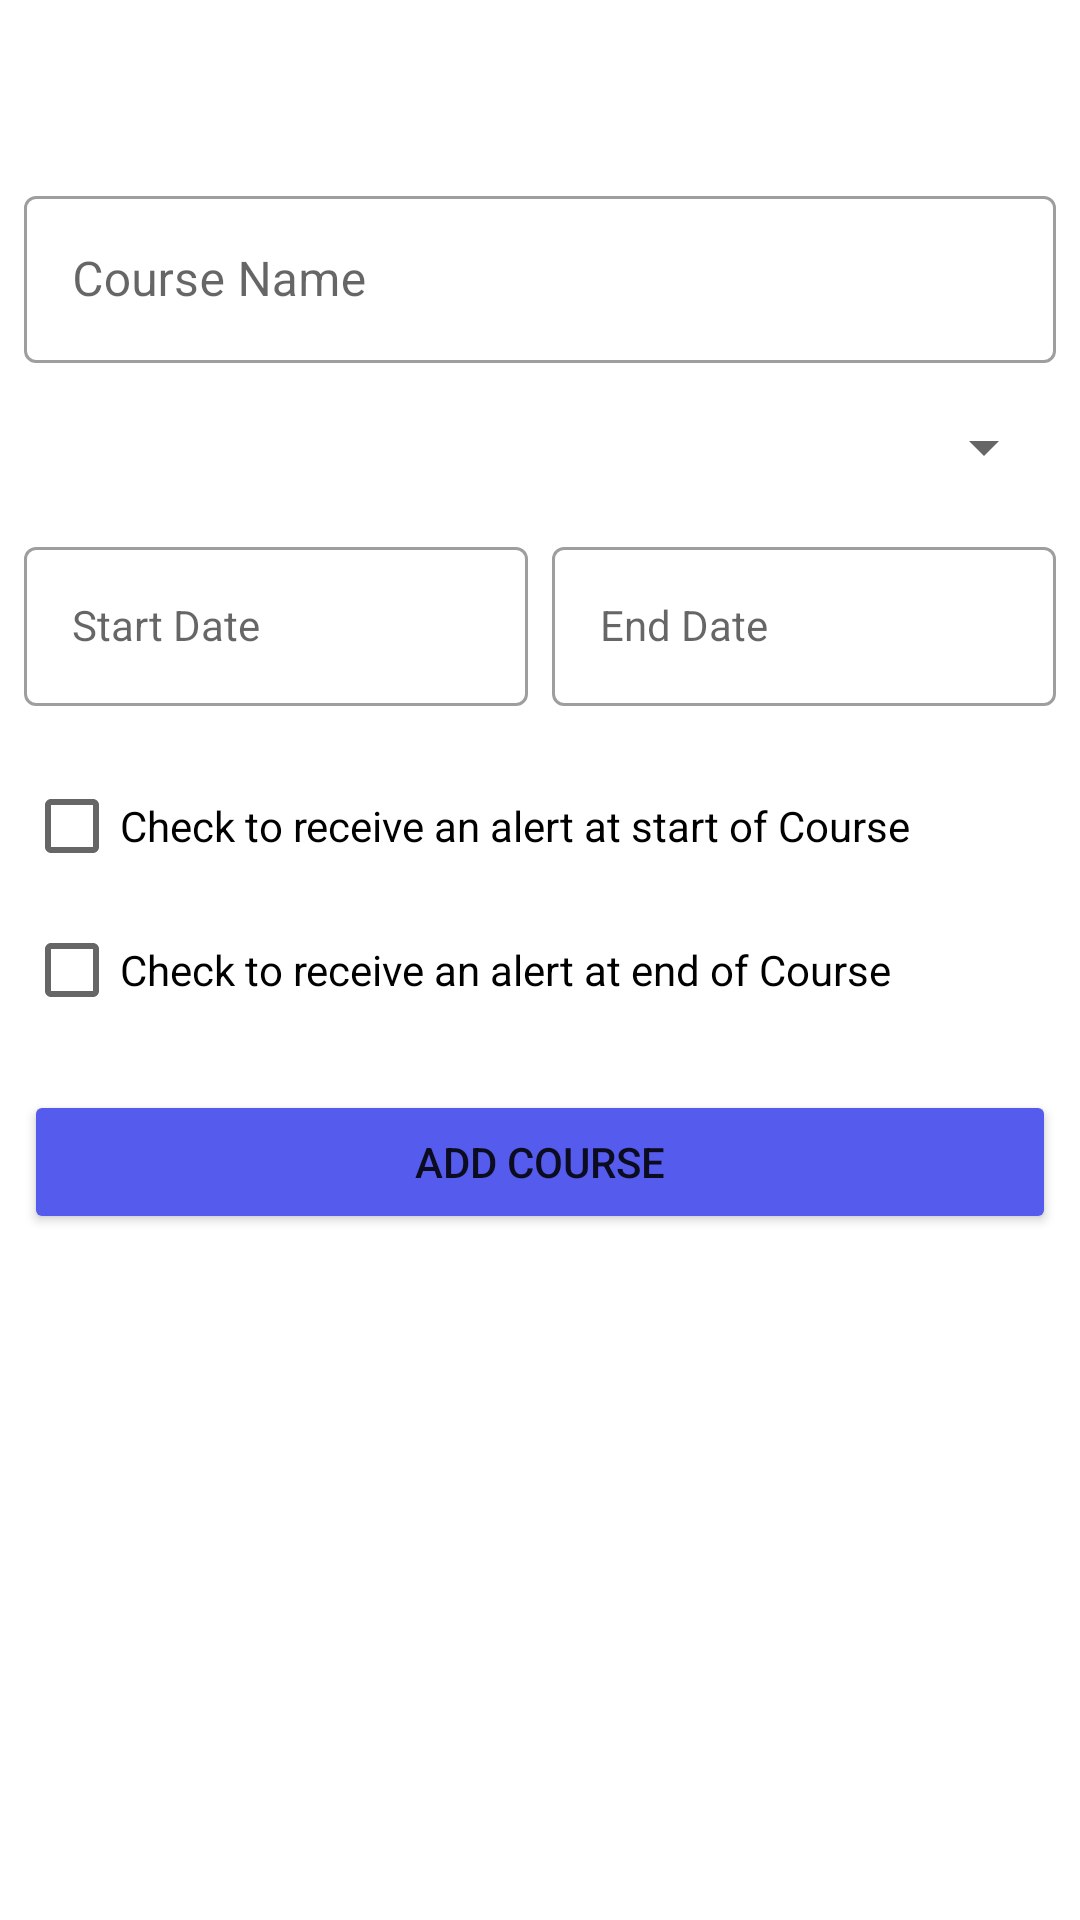

Layout XML and referenced resources for this Android screen:
<!-- AndroidManifest.xml: application theme Theme.Ndoyon_C196 -->
<!-- res/layout/activity_edit_course.xml -->
<?xml version="1.0" encoding="utf-8"?>
<androidx.constraintlayout.widget.ConstraintLayout xmlns:android="http://schemas.android.com/apk/res/android"
    xmlns:app="http://schemas.android.com/apk/res-auto"
    xmlns:tools="http://schemas.android.com/tools"
    android:layout_width="match_parent"
    android:layout_height="match_parent"
    tools:context=".Activity.EditCourse">

    <com.google.android.material.textfield.TextInputLayout
        android:id="@+id/textInputLayout"
        style="@style/Widget.MaterialComponents.TextInputLayout.OutlinedBox"
        android:layout_width="match_parent"
        android:layout_height="wrap_content"
        android:layout_marginStart="8dp"
        android:layout_marginTop="60dp"
        android:layout_marginEnd="8dp"
        android:hint="Course Name"
        app:layout_constraintEnd_toEndOf="parent"
        app:layout_constraintStart_toStartOf="parent"
        app:layout_constraintTop_toTopOf="parent">

        <com.google.android.material.textfield.TextInputEditText
            android:id="@+id/courseName"
            android:layout_width="match_parent"
            android:layout_height="wrap_content"
            android:inputType="text"
            android:singleLine="true" />
    </com.google.android.material.textfield.TextInputLayout>

    <Spinner
        android:id="@+id/spinCourseStatus"
        style="@style/Widget.AppCompat.Spinner.DropDown"
        android:layout_width="match_parent"
        android:layout_height="wrap_content"
        android:layout_marginStart="8dp"
        android:layout_marginTop="16dp"
        android:layout_marginEnd="8dp"
        app:layout_constraintEnd_toEndOf="parent"
        app:layout_constraintStart_toStartOf="parent"
        app:layout_constraintTop_toBottomOf="@+id/textInputLayout" />

    <androidx.appcompat.widget.LinearLayoutCompat
        android:id="@+id/datesStartEnd"
        android:layout_width="match_parent"
        android:layout_height="wrap_content"
        android:layout_marginStart="8dp"
        android:layout_marginTop="16dp"
        android:layout_marginEnd="8dp"
        android:gravity="center"
        android:orientation="horizontal"
        app:layout_constraintEnd_toEndOf="parent"
        app:layout_constraintHorizontal_bias="0.0"
        app:layout_constraintStart_toStartOf="parent"
        app:layout_constraintTop_toBottomOf="@+id/spinCourseStatus">

        <com.google.android.material.textfield.TextInputLayout
            android:id="@+id/textInputLayout3"
            style="@style/Widget.MaterialComponents.TextInputLayout.OutlinedBox"
            android:layout_width="0dp"
            android:layout_height="wrap_content"
            android:layout_marginEnd="4dp"
            android:layout_weight="1"
            android:hint="Start Date">

            <com.google.android.material.textfield.TextInputEditText
                android:id="@+id/courseStartDate"
                style="@style/Widget.MaterialComponents.TextInputLayout.OutlinedBox"
                android:layout_width="match_parent"
                android:layout_height="wrap_content"
                android:ems="10"
                android:focusableInTouchMode="false"
                android:inputType="date"
                android:onClick="openStartDatePicker" />
        </com.google.android.material.textfield.TextInputLayout>

        <com.google.android.material.textfield.TextInputLayout
            android:id="@+id/textInputLayout6"
            style="@style/Widget.MaterialComponents.TextInputLayout.OutlinedBox"
            android:layout_width="0dp"
            android:layout_height="match_parent"
            android:layout_marginStart="4dp"
            android:layout_weight="1"
            android:hint="End Date">

            <com.google.android.material.textfield.TextInputEditText
                android:id="@+id/courseEndDate"
                style="@style/Widget.MaterialComponents.TextInputLayout.OutlinedBox"
                android:layout_width="match_parent"
                android:layout_height="wrap_content"
                android:ems="10"
                android:focusableInTouchMode="false"
                android:inputType="date"
                android:onClick="openEndDatePicker" />
        </com.google.android.material.textfield.TextInputLayout>

    </androidx.appcompat.widget.LinearLayoutCompat>

    <CheckBox
        android:id="@+id/checkboxCourseStartAlert"
        android:layout_width="wrap_content"
        android:layout_height="wrap_content"
        android:layout_marginStart="8dp"
        android:layout_marginTop="16dp"
        android:text="Check to receive an alert at start of Course"
        app:layout_constraintStart_toStartOf="parent"
        app:layout_constraintTop_toBottomOf="@+id/datesStartEnd" />

    <CheckBox
        android:id="@+id/checkboxCourseEndAlert"
        android:layout_width="wrap_content"
        android:layout_height="wrap_content"
        android:layout_marginStart="8dp"
        android:text="Check to receive an alert at end of Course"
        app:layout_constraintStart_toStartOf="parent"
        app:layout_constraintTop_toBottomOf="@+id/checkboxCourseStartAlert" />

    <Button
        android:id="@+id/button_add_course"
        android:layout_width="match_parent"
        android:layout_height="wrap_content"
        android:layout_marginStart="8dp"
        android:layout_marginTop="16dp"
        android:layout_marginEnd="8dp"
        app:backgroundTint="#555bec"
        android:text="Add Course"
        app:layout_constraintEnd_toEndOf="parent"
        app:layout_constraintStart_toStartOf="parent"
        app:layout_constraintTop_toBottomOf="@+id/checkboxCourseEndAlert" />


</androidx.constraintlayout.widget.ConstraintLayout>
<!-- resources referenced by this layout -->
<resources>
  <style name="Theme.Ndoyon_C196" parent="Theme.MaterialComponents.DayNight.DarkActionBar">
          
          <item name="colorPrimary">@color/purple_500</item>
          <item name="colorPrimaryVariant">@color/purple_700</item>
          <item name="colorOnPrimary">@color/white</item>
          
          <item name="colorSecondary">@color/teal_200</item>
          <item name="colorSecondaryVariant">@color/teal_700</item>
          <item name="colorOnSecondary">@color/black</item>
          
          <item name="android:statusBarColor" tools:targetApi="l">?attr/colorPrimaryVariant</item>
          
      </style>
  <!-- not gathered from this repository: default colours our renderer supplied (Android Studio template values) -->
  <color name="purple_500">#FF6200EE</color>
  <color name="purple_700">#FF3700B3</color>
  <color name="teal_200">#FF03DAC5</color>
  <color name="teal_700">#FF018786</color>
  <color name="black">#FF000000</color>
  <color name="white">#FFFFFFFF</color>
</resources>
